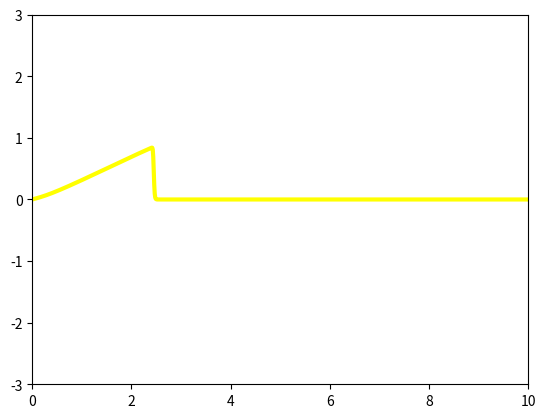

The script that saved this image:
import numpy as np
import matplotlib.pyplot as plt
from matplotlib.animation import FuncAnimation, PillowWriter


def a(u, a_const, flag):
    if flag ==1:
        return a_const
    if flag ==2:
        return u


def f(u, a_const, flag):
    if flag ==1: return a_const*u
    if flag ==2: return (u**2)/2


def fi(x, flag):
    if flag ==1:
        return np.heaviside(x - 1, 1) * np.heaviside(2 - x, 1)
    if flag == 2:
        return (np.sin(np.pi * x / 2)) ** 2 * np.heaviside(x, 1) * np.heaviside(2 - x, 1)

def next_frame(prev, x,  h, tau, a_const, flag):

    next = np.zeros(len(x))
    for i in range(1, len(x) - 1):
        next[i] = 0.5*(prev[i+1] + prev[i-1]) - tau/(2*h)*(f(prev[i+1],a_const,flag) - f(prev[i-1], a_const,flag))
    next[0] = 0
    next[-1] = 0
    return next


a_const = 5
h = 0.01
C = 0.95
# flag = 1
flag =2
x = np.arange(0, 10+h, h)
Number_frames = 200

fig = plt.figure()
ax = plt.axes(xlim=(0, 10), ylim=(-3, 3))
line1, = ax.plot([], [], lw=3)



if flag == 1:
    prev = fi(x, flag)
    tau = (C * h) / a_const
    next = next_frame(prev, x, h, tau, a_const, 1)


else:
    prev = fi(x, 2)
    tau = (C * h) /max(a(prev, a_const, 2))
    next = next_frame(prev, x, h, tau,  a_const,2)


def init():
    line1.set_data([], [])
    return line1,


def animate(i):
    global prev,next
    if i == 0:
        y = prev
    elif i == 1:
        y = next
    else:
        prev = np.copy(next)
        # tau = (C * h) / a_const
        tau = (C * h) / max(a(prev, a_const, 2))
        # next = next_frame(prev, x, h, tau,  a_const, 1)
        next = next_frame(prev, x, h, tau, a_const, 2)
        y = next

    line1.set_data(x, y)
    line1.set_color("yellow")
    return line1,

anim1 = FuncAnimation(fig, animate, init_func=init,
                      frames=Number_frames, interval=50, blit=True)

anim1.save('number2.gif', writer='pillow')